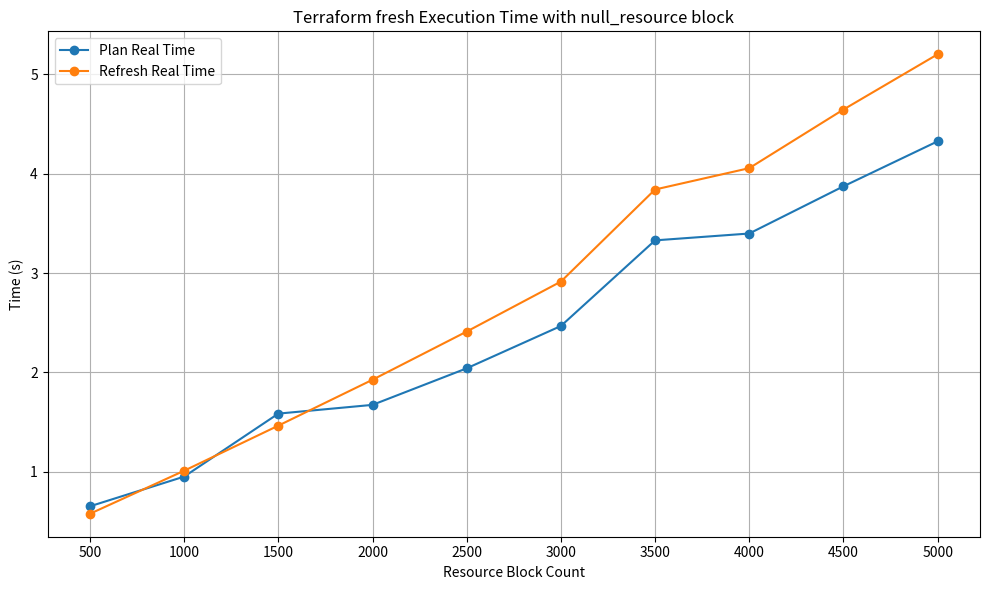

Recreate this plot in Python.
import pandas as pd
import matplotlib.pyplot as plt

# Provided data
data = {
    'Resource Block Count': [500, 1000, 1500, 2000, 2500, 3000, 3500, 4000, 4500, 5000],
    'type': ['null_resource block'] * 10,
#    'Init Real Time (s)': [2.116, 0.86, 0.794, 0.85, 2.05, 1.984, 0.838, 0.921, 0.884, 0.887],
    'Plan Real Time (s)': [0.652, 0.951, 1.585, 1.673, 2.041, 2.467, 3.329, 3.398, 3.873, 4.326],
#    'Apply Real Time (s)': [5.35, 15.218, 30.6, 52.312, 79.075, 112.247, 152.3, 193.002, 241.61, 292.884],
    'Refresh Real Time (s)': [0.577, 1.01, 1.464, 1.926, 2.411, 2.914, 3.841, 4.056, 4.646, 5.202]
}

# Creating DataFrame
df = pd.DataFrame(data)

# Plotting
plt.figure(figsize=(10, 6))

#plt.plot(df['Resource Block Count'], df['Init Real Time (s)'], marker='o', label='Init Real Time')
plt.plot(df['Resource Block Count'], df['Plan Real Time (s)'], marker='o', label='Plan Real Time')
#plt.plot(df['Resource Block Count'], df['Apply Real Time (s)'], marker='o', label='Apply Real Time')
plt.plot(df['Resource Block Count'], df['Refresh Real Time (s)'], marker='o', label='Refresh Real Time')

plt.title('Terraform fresh Execution Time with null_resource block')
plt.xlabel('Resource Block Count')
plt.ylabel('Time (s)')
plt.legend()
plt.grid(True)
plt.xticks(df['Resource Block Count'])

plt.tight_layout()
plt.show()
